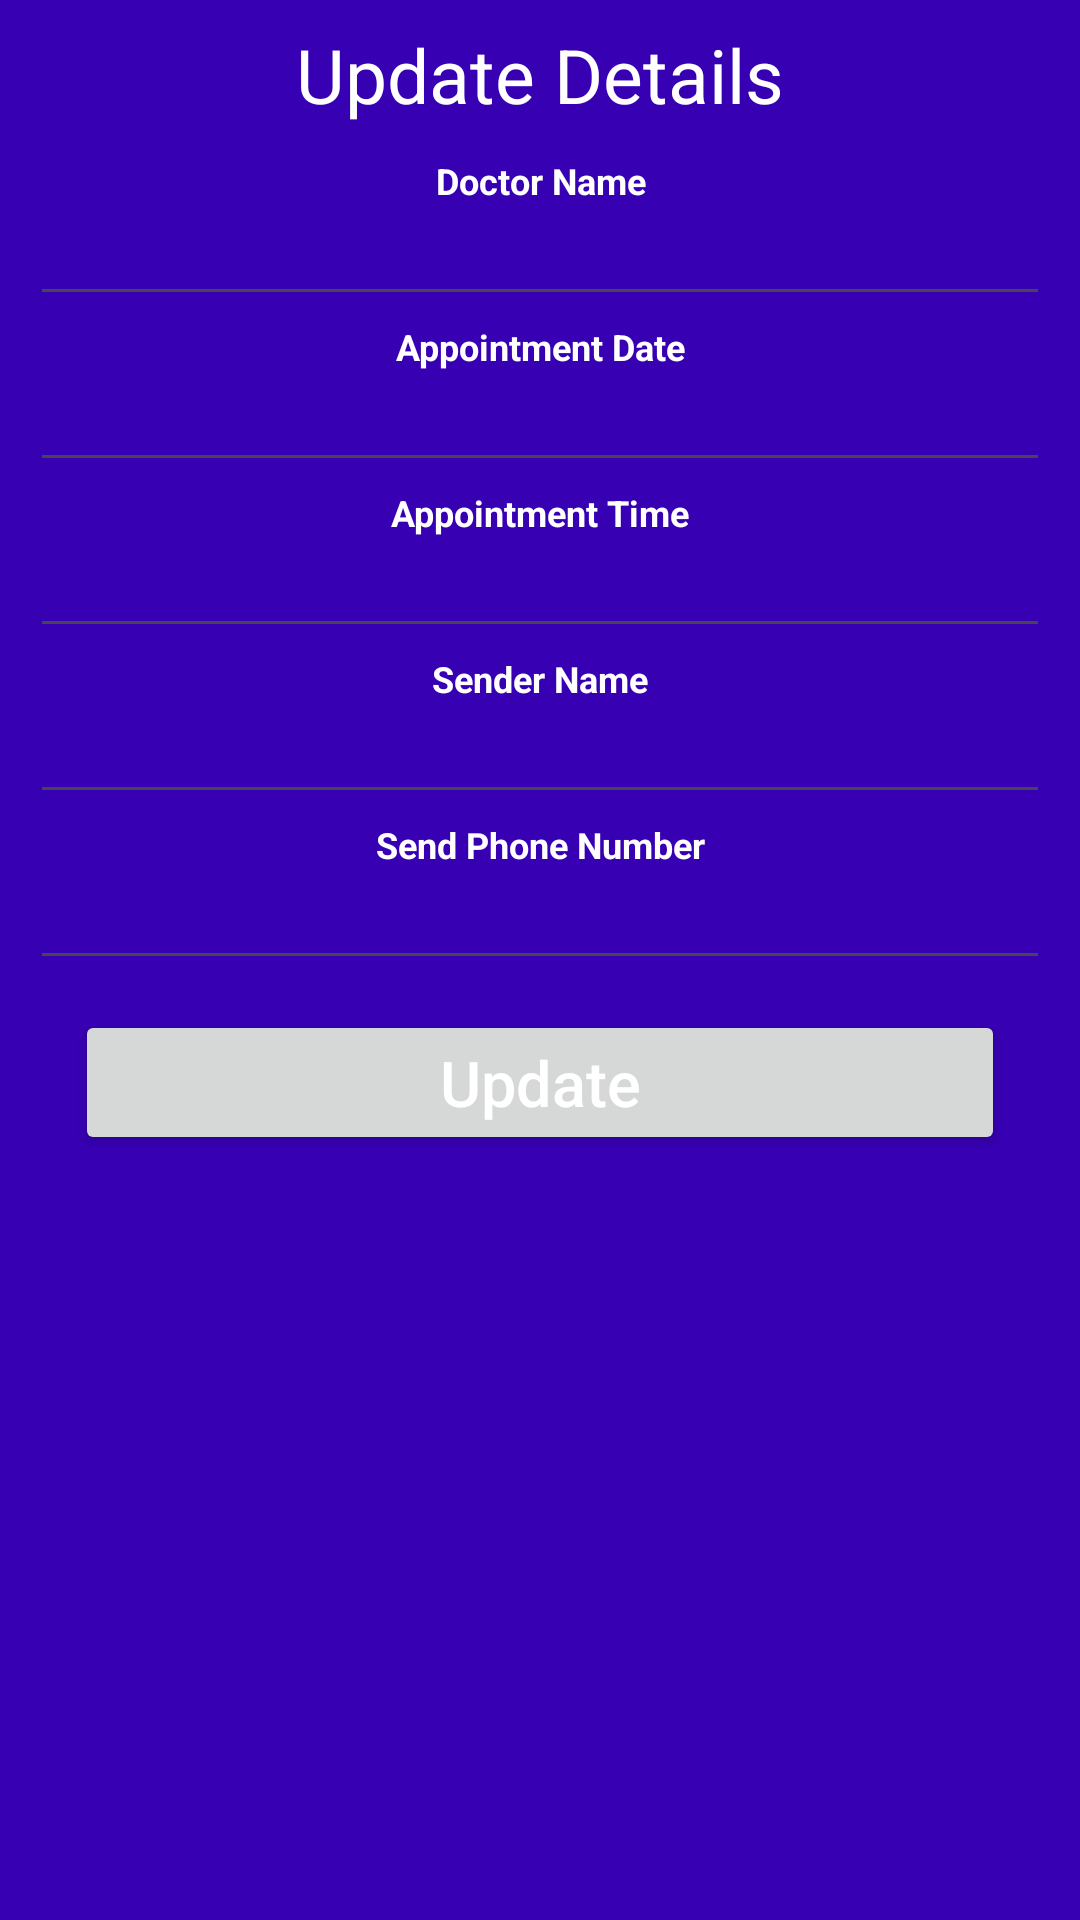

Here is an Android app screen rendered from its layout file. Give the layout XML and the strings, colors and styles it references.
<!-- AndroidManifest.xml: application theme Theme.Ulcerpatientapp -->
<!-- res/layout/update_popup.xml -->
<LinearLayout xmlns:android="http://schemas.android.com/apk/res/android"
    android:layout_width="match_parent"
    android:layout_height="match_parent"
    android:background="@color/purple_700"
    android:orientation="vertical">

    <TextView
        android:layout_width="match_parent"
        android:layout_height="50dp"
        android:text="Update Details"
        android:textSize="25dp"
        android:gravity="center"
        android:textColor="@color/white" />

    
    <TextView
        android:layout_width="match_parent"
        android:layout_height="wrap_content"
        android:layout_margin="2dp"
        android:text="Doctor Name"
        android:gravity="center"
        android:textColor="@color/white"
        android:textSize="12dp"
        android:textStyle="bold" />

    <EditText
        android:id="@+id/textViewdocTitle"
        android:layout_width="match_parent"
        android:layout_height="35dp"
        android:layout_marginLeft="10dp"
        android:layout_marginRight="10dp"
        android:textColor="@color/white"
        android:gravity="center" />

    
    <TextView
        android:layout_width="match_parent"
        android:layout_height="wrap_content"
        android:layout_margin="2dp"
        android:text="Appointment Date"
        android:gravity="center"
        android:textColor="@color/white"
        android:textSize="12dp"
        android:textStyle="bold" />

    <EditText
        android:id="@+id/textViewDateDisplay"
        android:layout_width="match_parent"
        android:layout_height="35dp"
        android:layout_marginLeft="10dp"
        android:layout_marginRight="10dp"
        android:textColor="@color/white"
        android:gravity="center" />

    
    <TextView
        android:layout_width="match_parent"
        android:layout_height="wrap_content"
        android:layout_margin="2dp"
        android:text="Appointment Time"
        android:gravity="center"
        android:textColor="@color/white"
        android:textSize="12dp"
        android:textStyle="bold" />

    <EditText
        android:id="@+id/textViewTimeDisplay"
        android:layout_width="match_parent"
        android:layout_height="35dp"
        android:layout_marginLeft="10dp"
        android:layout_marginRight="10dp"
        android:textColor="@color/white"
        android:gravity="center" />

    
    <TextView
        android:layout_width="match_parent"
        android:layout_height="wrap_content"
        android:layout_margin="2dp"
        android:text="Sender Name"
        android:gravity="center"
        android:textColor="@color/white"
        android:textSize="12dp"
        android:textStyle="bold" />

    <EditText
        android:id="@+id/senderName"
        android:layout_width="match_parent"
        android:layout_height="35dp"
        android:layout_marginLeft="10dp"
        android:layout_marginRight="10dp"
        android:textColor="@color/white"
        android:gravity="center" />

    
    <TextView
        android:layout_width="match_parent"
        android:layout_height="wrap_content"
        android:layout_margin="2dp"
        android:text="Send Phone Number"
        android:gravity="center"
        android:textColor="@color/white"
        android:textSize="12dp"
        android:textStyle="bold" />

    <EditText
        android:id="@+id/senderPhoneNumber"
        android:layout_width="match_parent"
        android:layout_height="35dp"
        android:layout_marginLeft="10dp"
        android:layout_marginRight="10dp"
        android:textColor="@color/white"
        android:gravity="center" />

    
    <Button
        android:id="@+id/updateBtn"
        android:layout_width="match_parent"
        android:layout_height="wrap_content"
        android:layout_marginLeft="25dp"
        android:layout_marginRight="25dp"
        android:layout_marginTop="10dp"
        android:text="Update"
        android:textSize="21dp"
        android:textAllCaps="false"
        android:layout_gravity="center"
        android:textColor="@color/white" />

</LinearLayout>
<!-- resources referenced by this layout -->
<resources>
  <color name="purple_700">#FF3700B3</color>
  <color name="white">#FFFFFFFF</color>
  <style name="Theme.Ulcerpatientapp" parent="Base.Theme.Ulcerpatientapp" />
  <style name="Base.Theme.Ulcerpatientapp" parent="Theme.Material3.DayNight.NoActionBar">
          
          
      </style>
</resources>
